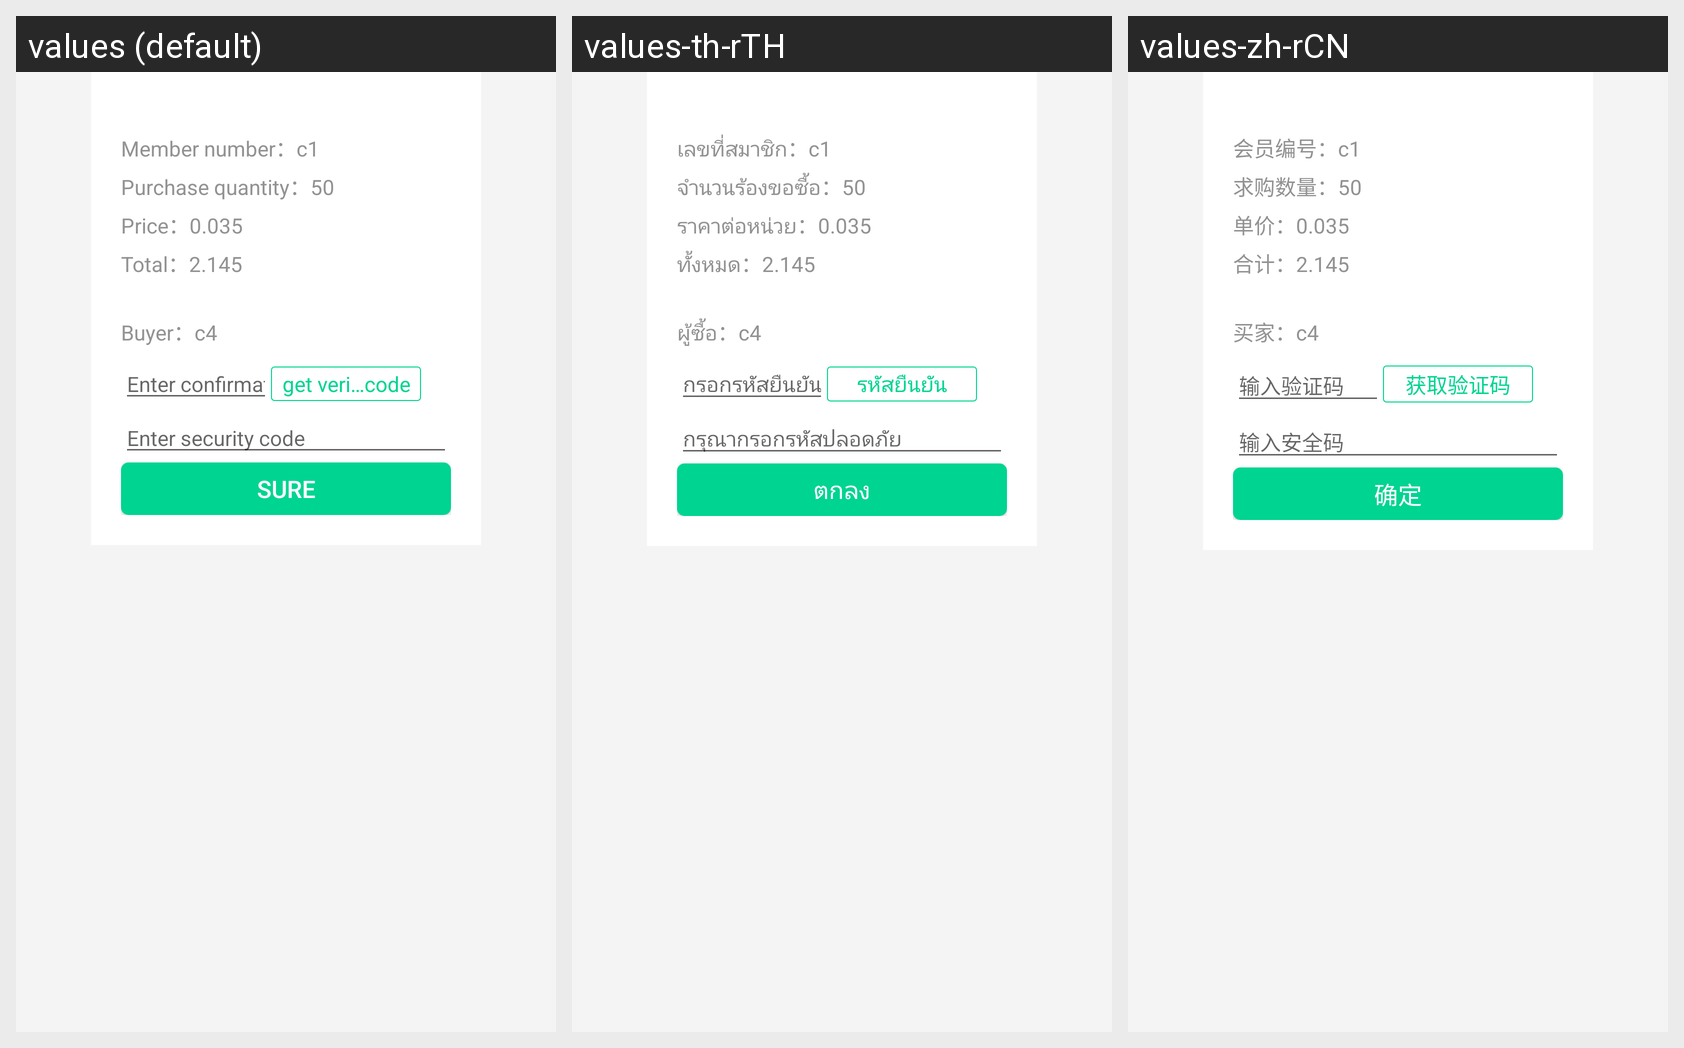

For this localized Android screen grid, give each drawn string resource with its value in every locale shown.
Android screen res/layout/activity_mining_toast.xml rendered under 3 locales, left to right: values (default), values-th-rTH, values-zh-rCN. Device: Nexus 5 (rendered at 1080×1920; each locale shown at half size, 540×960, under a caption strip naming it); theme AppTheme.
Strings drawn on this screen, with the default value and each locale's value (text and hints the layout hard-codes, and strings that could not be matched under every locale, appear in the picture but are not listed):

user_id
  values: Member number
  values-th-rTH: เลขที่สมาชิก
  values-zh-rCN: 会员编号

buy_num
  values: Purchase quantity
  values-th-rTH: จำนวนร้องขอซื้อ
  values-zh-rCN: 求购数量

price
  values: Price
  values-th-rTH: ราคาต่อหน่วย
  values-zh-rCN: 单价

total
  values: Total
  values-th-rTH: ทั้งหมด
  values-zh-rCN: 合计

buyer
  values: Buyer
  values-th-rTH: ผู้ซื้อ
  values-zh-rCN: 买家

input_captcha
  values: Enter confirmation code
  values-th-rTH: กรอกรหัสยืนยัน
  values-zh-rCN: 输入验证码

register_get_captcha
  values: get verification code
  values-th-rTH: รหัสยืนยัน
  values-zh-rCN: 获取验证码

input_safe_psw
  values: Enter security code
  values-th-rTH: กรุณากรอกรหัสปลอดภัย
  values-zh-rCN: 输入安全码

confirm
  values: Sure
  values-th-rTH: ตกลง
  values-zh-rCN: 确定
